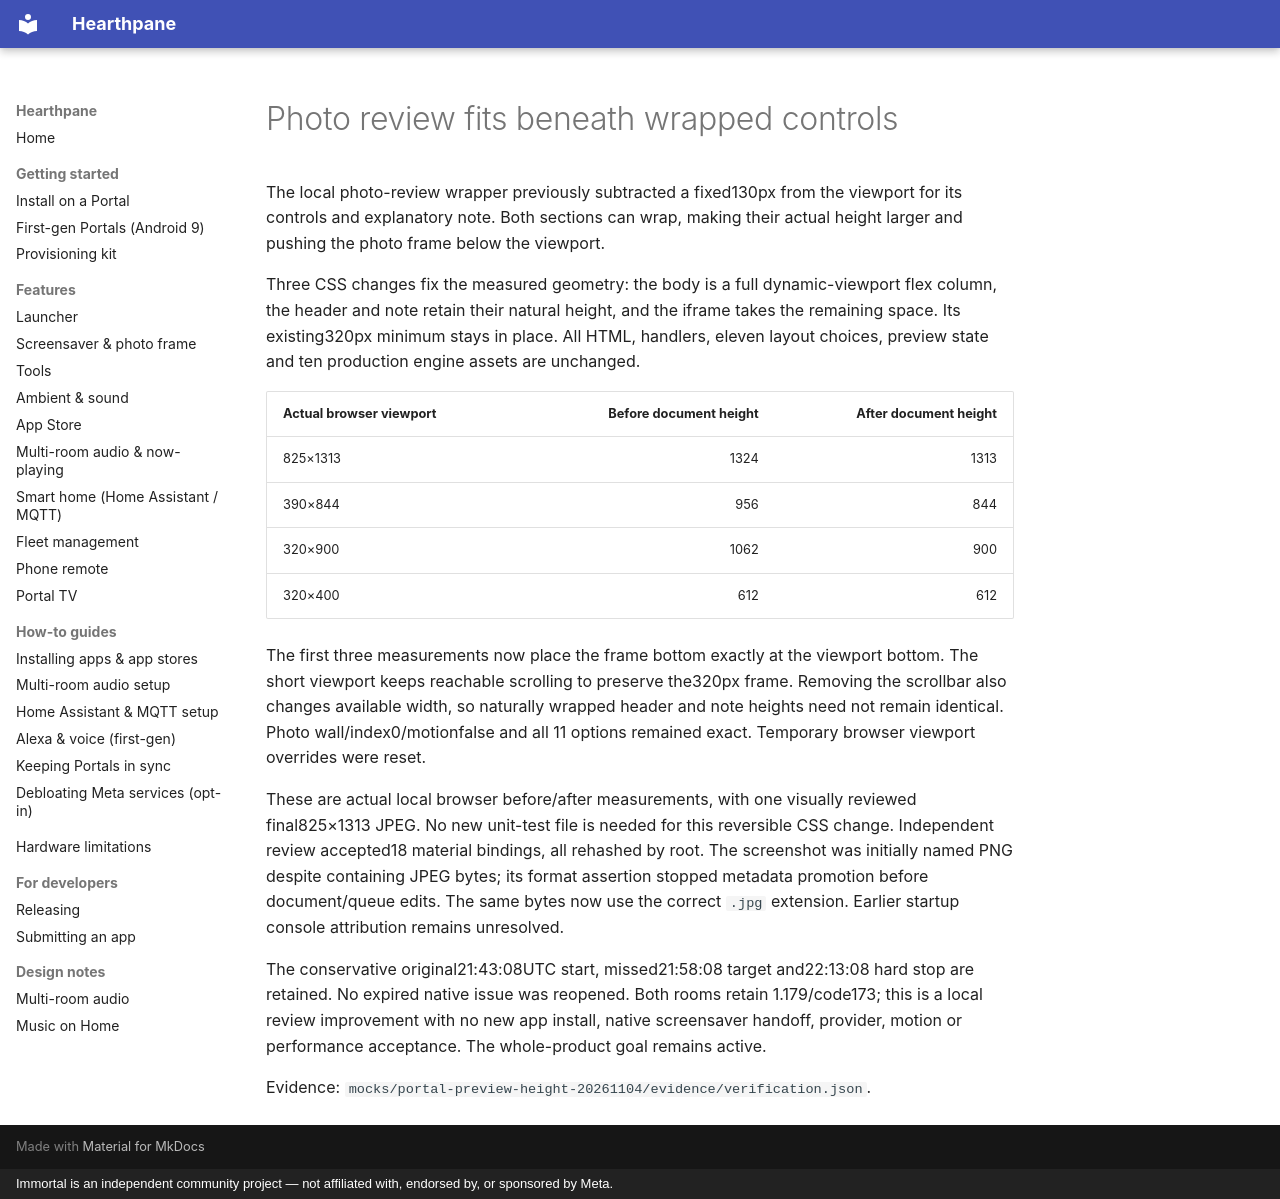

repository: rlchandani/portal-prime · page: portal-preview-height-2026-11-04/index.html · generator: mkdocs · copyright: Immortal is an independent community project — not affiliated with, endorsed by, or sponsored by Meta.

# Photo review fits beneath wrapped controls

The local photo-review wrapper previously subtracted a fixed130px from the viewport
for its controls and explanatory note. Both sections can wrap, making their actual
height larger and pushing the photo frame below the viewport.

Three CSS changes fix the measured geometry: the body is a full dynamic-viewport
flex column, the header and note retain their natural height, and the iframe takes
the remaining space. Its existing320px minimum stays in place. All HTML, handlers,
eleven layout choices, preview state and ten production engine assets are unchanged.

| Actual browser viewport | Before document height | After document height |
| --- | ---: | ---: |
|825×1313|1324|1313|
|390×844|956|844|
|320×900|1062|900|
|320×400|612|612|

The first three measurements now place the frame bottom exactly at the viewport
bottom. The short viewport keeps reachable scrolling to preserve the320px frame.
Removing the scrollbar also changes available width, so naturally wrapped header
and note heights need not remain identical. Photo wall/index0/motionfalse and all
11 options remained exact. Temporary browser viewport overrides were reset.

These are actual local browser before/after measurements, with one visually reviewed
final825×1313 JPEG. No new unit-test file is needed for this reversible CSS change.
Independent review accepted18 material bindings, all rehashed by root. The screenshot
was initially named PNG despite containing JPEG bytes; its format assertion stopped
metadata promotion before document/queue edits. The same bytes now use the correct
`.jpg` extension. Earlier startup console attribution remains unresolved.

The conservative original21:43:08UTC start, missed21:58:08 target and22:13:08 hard
stop are retained. No expired native issue was reopened. Both rooms retain
1.179/code173; this is a local review improvement with no new app install, native
screensaver handoff, provider, motion or performance acceptance. The whole-product
goal remains active.

Evidence: `mocks/portal-preview-height-20261104/evidence/verification.json`.
